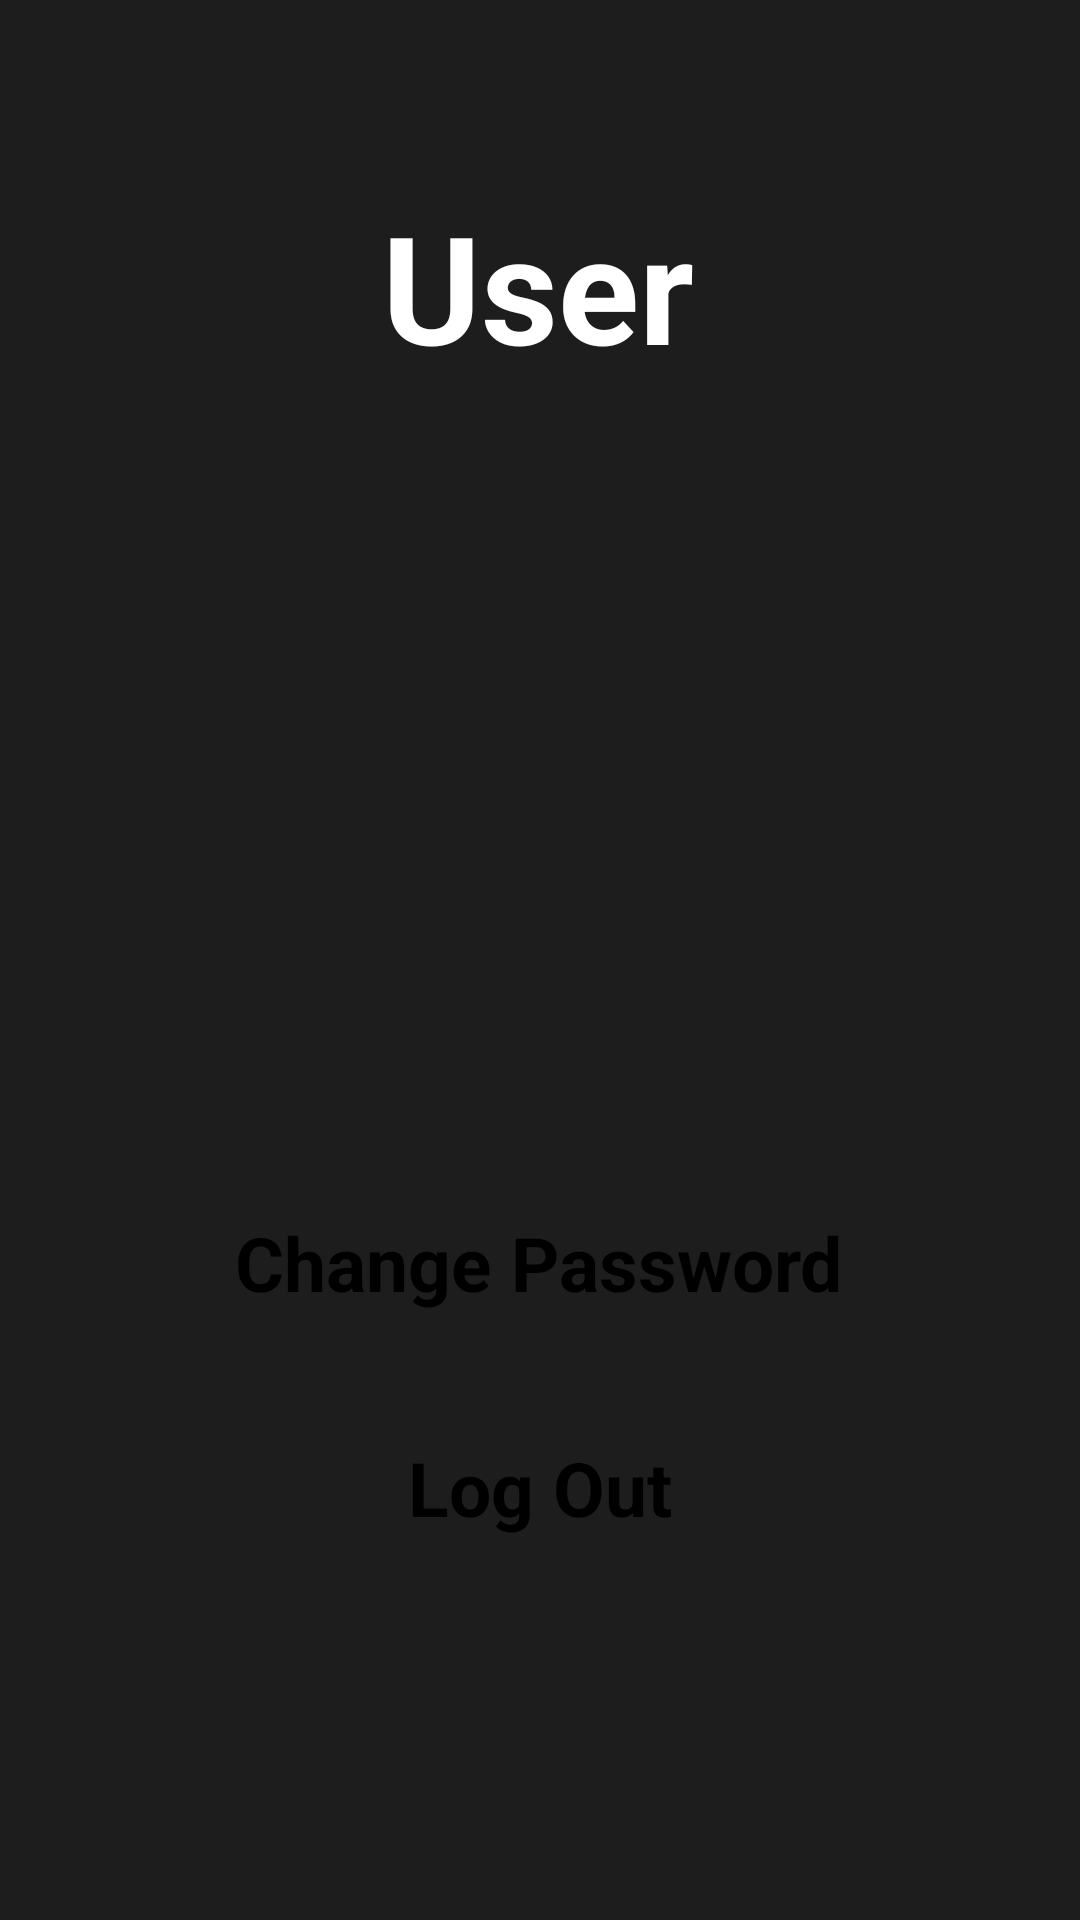

Here is an Android app screen rendered from its layout file. Give the layout XML and the strings, colors and styles it references.
<!-- AndroidManifest.xml: application theme Theme.WALLE -->
<!-- res/layout/fragment_user.xml -->
<?xml version="1.0" encoding="utf-8"?>
<androidx.constraintlayout.widget.ConstraintLayout xmlns:android="http://schemas.android.com/apk/res/android"
    xmlns:app="http://schemas.android.com/apk/res-auto"
    xmlns:tools="http://schemas.android.com/tools"
    android:layout_width="match_parent"
    android:layout_height="match_parent"
    android:background="#1E1D1D"
    tools:context=".UserFragment">

    


    <TextView
        android:layout_width="wrap_content"
        android:layout_height="wrap_content"
        android:text="User"
        android:textColor="#FFFFFF"
        android:textSize="50sp"
        android:textStyle="bold"
        app:layout_constraintBottom_toBottomOf="parent"
        app:layout_constraintEnd_toEndOf="parent"
        app:layout_constraintHorizontal_bias="0.498"
        app:layout_constraintStart_toStartOf="parent"
        app:layout_constraintTop_toTopOf="parent"
        app:layout_constraintVertical_bias="0.108" />

    <ImageView
        android:id="@+id/profileImageView"
        android:layout_width="150dp"
        android:layout_height="150dp"
        android:layout_margin="40dp"
        app:layout_constraintBottom_toBottomOf="parent"
        app:layout_constraintEnd_toEndOf="parent"
        app:layout_constraintHorizontal_bias="0.498"
        app:layout_constraintStart_toStartOf="parent"
        app:layout_constraintTop_toTopOf="parent"
        app:layout_constraintVertical_bias="0.364"
        tools:srcCompat="@tools:sample/avatars" />

    <TextView
        android:id="@+id/Main_Page_Fragment_User_Log_Out"
        android:layout_width="wrap_content"
        android:layout_height="wrap_content"
        android:background="@drawable/text_frame"
        android:paddingHorizontal="20dp"
        android:paddingVertical="3dp"
        android:text="Log Out"
        android:textColor="@color/black"
        android:textSize="25sp"
        android:textStyle="bold"
        app:layout_constraintBottom_toBottomOf="parent"
        app:layout_constraintEnd_toEndOf="parent"
        app:layout_constraintStart_toStartOf="parent"
        app:layout_constraintTop_toTopOf="parent"
        app:layout_constraintVertical_bias="0.793" />

    <TextView
        android:id="@+id/Main_Page_Fragment_User_Change_Password"
        android:layout_width="wrap_content"
        android:layout_height="wrap_content"
        android:background="@drawable/text_frame"
        android:paddingHorizontal="20dp"
        android:paddingVertical="3dp"
        android:text="Change Password"
        android:textColor="@color/black"
        android:textSize="25sp"
        android:textStyle="bold"
        app:layout_constraintBottom_toBottomOf="parent"
        app:layout_constraintEnd_toEndOf="parent"
        app:layout_constraintHorizontal_bias="0.497"
        app:layout_constraintStart_toStartOf="parent"
        app:layout_constraintTop_toTopOf="parent"
        app:layout_constraintVertical_bias="0.668" />

</androidx.constraintlayout.widget.ConstraintLayout>
<!-- resources referenced by this layout -->
<resources>
  <style name="Theme.WALLE" parent="Theme.MaterialComponents.DayNight.DarkActionBar">
          
          <item name="colorPrimary">@color/black</item>
          <item name="colorPrimaryVariant">@color/black</item>
          <item name="colorOnPrimary">@color/black</item>
          
          <item name="colorSecondary">@color/black</item>
          <item name="colorSecondaryVariant">@color/black</item>
          <item name="colorOnSecondary">@color/black</item>
          
          <item name="android:statusBarColor">@color/black</item>
          
      </style>
  <!-- not gathered from this repository: default colours our renderer supplied (Android Studio template values) -->
  <color name="black">#FF000000</color>
</resources>
